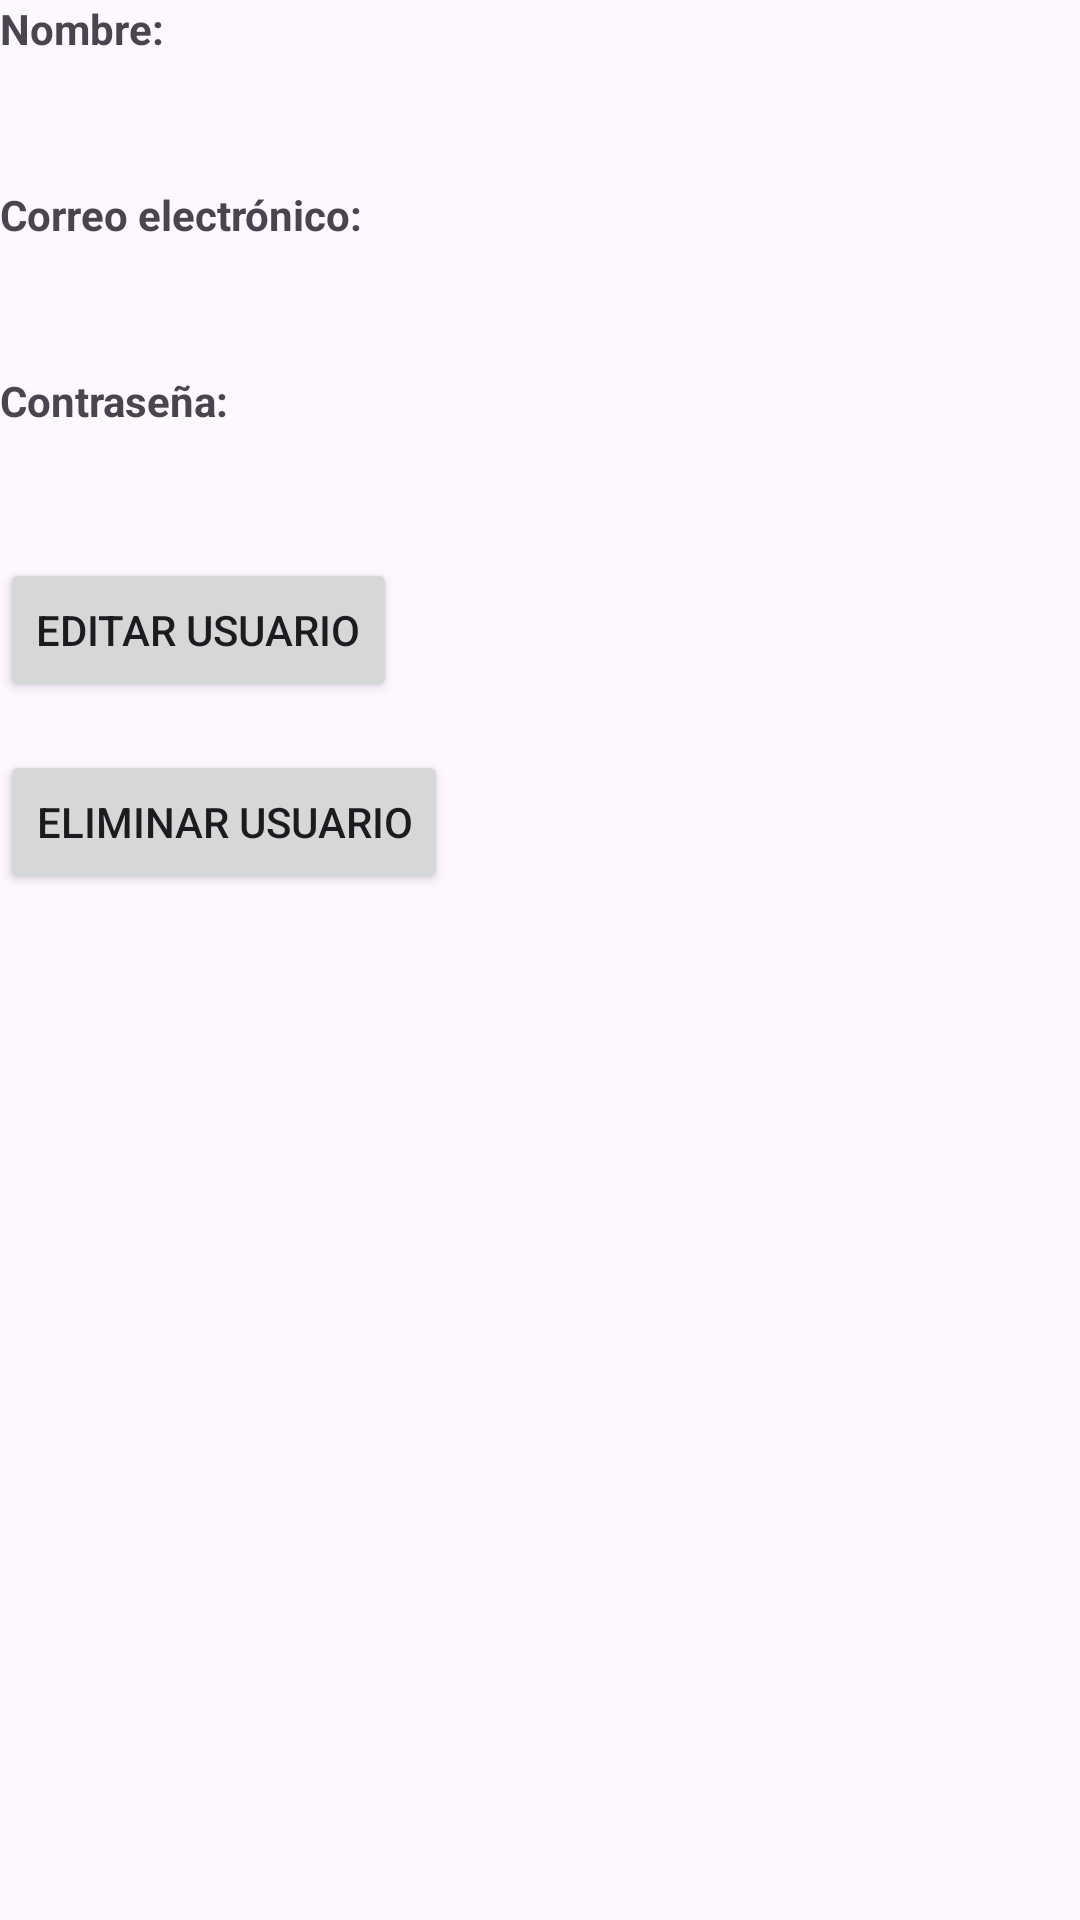

This screen was rendered from an Android layout file. Write that file and the resources it references.
<!-- AndroidManifest.xml: application theme Theme.PetTrack -->
<!-- res/layout/activity_perfil.xml -->
<?xml version="1.0" encoding="utf-8"?>
<RelativeLayout
    xmlns:android="http://schemas.android.com/apk/res/android"
    android:layout_width="match_parent"
    android:layout_height="match_parent">

    
    <TextView
        android:id="@+id/textViewNameLabel"
        android:layout_width="wrap_content"
        android:layout_height="wrap_content"
        android:text="Nombre:"
        android:textStyle="bold"/>

    <TextView
        android:id="@+id/textViewName"
        android:layout_width="wrap_content"
        android:layout_height="wrap_content"
        android:layout_below="@id/textViewNameLabel"
        android:layout_marginTop="8dp"/>

    
    <TextView
        android:id="@+id/textViewEmailLabel"
        android:layout_width="wrap_content"
        android:layout_height="wrap_content"
        android:text="Correo electrónico:"
        android:textStyle="bold"
        android:layout_below="@id/textViewName"
        android:layout_marginTop="16dp"/>

    <TextView
        android:id="@+id/textViewEmail"
        android:layout_width="wrap_content"
        android:layout_height="wrap_content"
        android:layout_below="@id/textViewEmailLabel"
        android:layout_marginTop="8dp"/>

    
    <TextView
        android:id="@+id/textViewPasswordLabel"
        android:layout_width="wrap_content"
        android:layout_height="wrap_content"
        android:text="Contraseña:"
        android:textStyle="bold"
        android:layout_below="@id/textViewEmail"
        android:layout_marginTop="16dp"/>

    <TextView
        android:id="@+id/textViewPassword"
        android:layout_width="wrap_content"
        android:layout_height="wrap_content"
        android:layout_below="@id/textViewPasswordLabel"
        android:layout_marginTop="8dp"/>

    
    <Button
        android:id="@+id/btnEditarUsuario"
        android:layout_width="wrap_content"
        android:layout_height="wrap_content"
        android:text="Editar Usuario"
        android:layout_below="@id/textViewPassword"
        android:layout_marginTop="16dp"/>

    
    <Button
        android:id="@+id/btnEliminarUsuario"
        android:layout_width="wrap_content"
        android:layout_height="wrap_content"
        android:text="Eliminar Usuario"
        android:layout_below="@id/btnEditarUsuario"
        android:layout_marginTop="16dp"/>
</RelativeLayout>
<!-- resources referenced by this layout -->
<resources>
  <style name="Theme.PetTrack" parent="Base.Theme.PetTrack" />
  <style name="Base.Theme.PetTrack" parent="Theme.Material3.DayNight.NoActionBar">
          
          
          <item name="android:windowTranslucentStatus">true</item>
  
      </style>
</resources>
